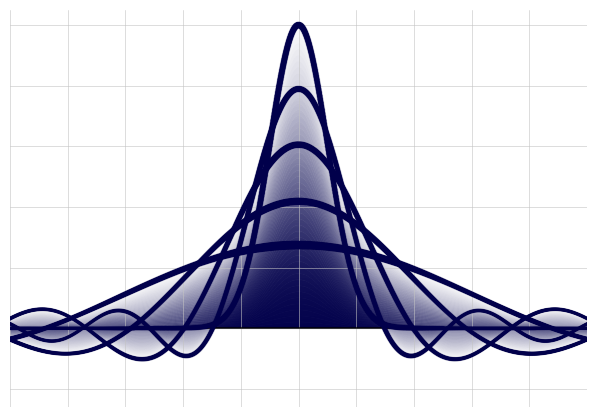

Source code (Python):
import numpy as np
import matplotlib.pyplot as plt
from matplotlib.colors import to_rgb
from matplotlib.collections import LineCollection
from numpy.polynomial import Chebyshev
from numpy.polynomial.chebyshev import chebval

# ── Plot colour ─────────────────────────────────────────────────────────
PLOT_COLOR = "#01004B"

# ── Target: narrow Gaussian on [-1, 1] ─────────────────────────────────
mu    = 0
sigma = 0.05

def gaussian(x):
    return np.exp(-0.5 * ((x - mu) / sigma) ** 2)

# Chebyshev fit (high degree for reference)
x_nodes    = np.cos(np.pi * np.arange(201) / 200)
f_nodes    = gaussian(x_nodes)
cheb_fit   = Chebyshev.fit(x_nodes, f_nodes, deg=100)
cheb_coeffs = cheb_fit.coef

x_plot     = np.linspace(-1, 1, 2000)
f_gaussian = gaussian(x_plot)

# Polynomial approximations at several degrees
degrees = [6, 10, 16, 24]
lws     = 1.1 * np.array([3.6, 3, 2.7, 2.5, 2.3])

# ── Figure ──────────────────────────────────────────────────────────────
fig, ax = plt.subplots(figsize=(5.8, 4.), dpi=220)
fig.patch.set_facecolor("white")
ax.set_facecolor("white")

# Gradient fill helper
def gradient_fill(ax, x, y, color, n_bands=50, alpha_base=0.28):
    """Fill under curve with vertical alpha gradient (strong at base, fading up)."""
    rgb = to_rgb(color)
    for i in range(n_bands):
        lo = i / n_bands
        hi = (i + 1) / n_bands
        alpha = alpha_base * (1 - lo)**1.01
        ax.fill_between(x, y * lo, y * hi,
                        color=(*rgb, alpha), linewidth=0)


def variable_width_line(
    ax,
    x,
    y,
    color,
    lw,
    alpha=1.0,
    x_focus=0.0,
    focus_width=0.20,
    edge_scale=0.72,
    center_boost=0.62,
    ripple_amp=0.06,
    zorder=3,
):
    """Draw a curve with linewidth varying along x (thicker near center)."""
    rgb = to_rgb(color)
    mid_x = 0.5 * (x[:-1] + x[1:])
    focus = np.exp(-((mid_x - x_focus) / focus_width) ** 2)
    phase = (mid_x - mid_x.min()) / (mid_x.max() - mid_x.min() + 1e-12)
    ripple = 1.0 + ripple_amp * np.sin(18.0 * np.pi * phase)
    widths = lw * (edge_scale + center_boost * focus) * ripple

    points = np.column_stack((x, y)).reshape(-1, 1, 2)
    segments = np.concatenate([points[:-1], points[1:]], axis=1)
    lc = LineCollection(
        segments,
        linewidths=widths,
        colors=[(*rgb, alpha)],
        capstyle="round",
        joinstyle="round",
        zorder=zorder,
    )
    ax.add_collection(lc)


def subtle_glow_line(ax, x, y, color, lw):
    """Variable-width stroke with a tiny, matching glow."""
    variable_width_line(
        ax,
        x,
        y,
        color,
        lw + 1.0,
        alpha=0.08,
        focus_width=0.24,
        edge_scale=0.76,
        center_boost=0.54,
        ripple_amp=0.03,
        zorder=2,
    )
    variable_width_line(
        ax,
        x,
        y,
        color,
        lw + 0.55,
        alpha=0.14,
        focus_width=0.22,
        edge_scale=0.74,
        center_boost=0.58,
        ripple_amp=0.04,
        zorder=3,
    )
    variable_width_line(
        ax,
        x,
        y,
        color,
        lw,
        alpha=0.98,
        focus_width=0.20,
        edge_scale=0.72,
        center_boost=0.62,
        ripple_amp=0.05,
        zorder=4,
    )

# Gradient fill under target Gaussian (subtle)
gradient_fill(ax, x_plot, f_gaussian, PLOT_COLOR, n_bands=50, alpha_base=0.8)
# Target Gaussian on top
subtle_glow_line(ax, x_plot, f_gaussian, PLOT_COLOR, lw=3)

# Polynomial curves with gradient fill (low → high degree, back-to-front)
for deg, lw in zip(degrees, lws):
    y = chebval(x_plot, cheb_coeffs[:deg + 1])
    gradient_fill(ax, x_plot, y, PLOT_COLOR, n_bands=40, alpha_base=0.5)
    subtle_glow_line(ax, x_plot, y, PLOT_COLOR, lw=lw)




# ── Axis styling (match other panes) ───────────────────────────────────
for spine in ax.spines.values():
    spine.set_visible(False)

ax.tick_params(axis="both", which="both", labelbottom=False, labelleft=False, length=0)
ax.set_xlim(-0.5, 0.5)
ax.set_ylim(-0.26, 1.05)
ax.set_xticks(np.arange(-0.5, 0.51, 0.1))
ax.set_yticks(np.arange(-0.2, 1.01, 0.2))

plt.tight_layout(pad=0.1)
ax.grid(True, which="major", color=("#C3C3C3", 0.006), linewidth=0.4)
#ax.axvline(0.0, color=("black", 0.7), linewidth=1.5, zorder=5)
ax.axhline(0.0, color=("black", 0.7), linewidth=1.5, zorder=2)
plt.savefig("chebychev_signal_processing.png", dpi=220, facecolor="white")
plt.show()
print("saved → chebychev_signal_processing.png")